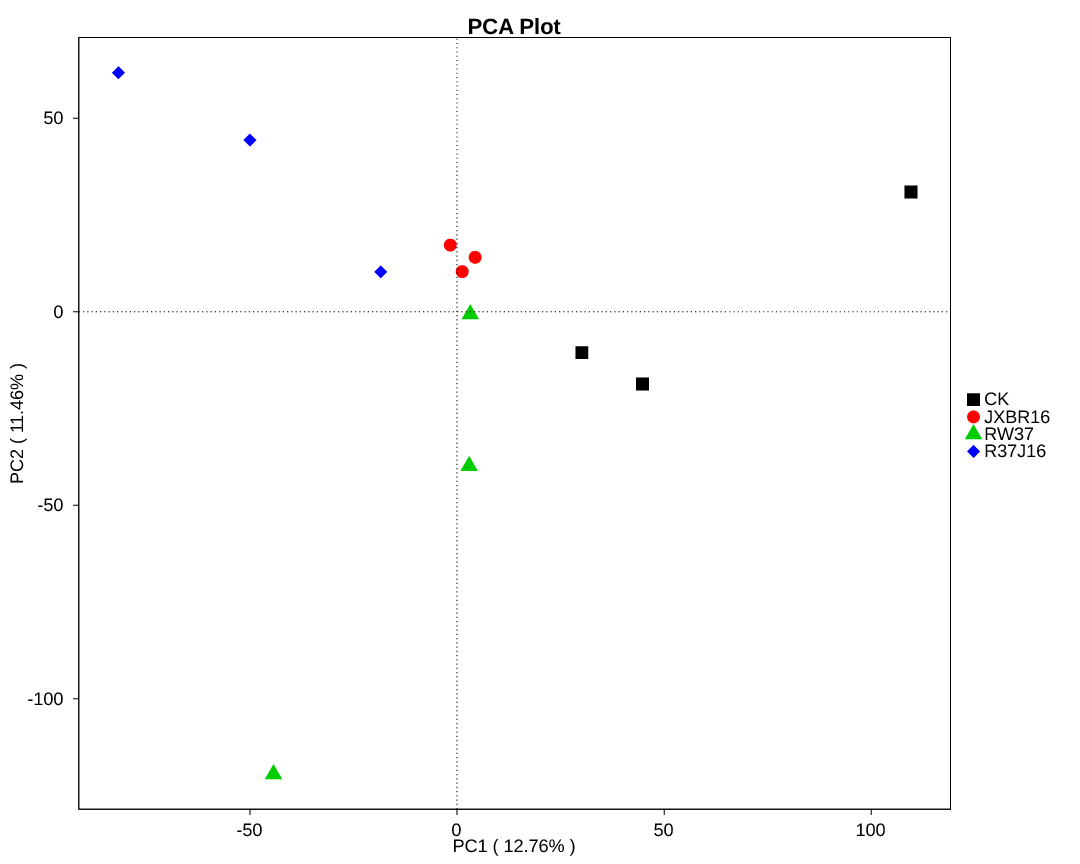

The data file committed next to this chart (first rows):
, Axis1, Axis2, Axis3, Axis4, Axis5
CK1, 109.6, 30.96, -70.58, -50.33, 41.5
CK2, 30.13, -10.55, 10.83, 14.89, -41.73
CK3, 44.78, -18.67, 2.765, 29.65, -95.93
JXBR161, 4.354, 14.07, 51.86, 42.3, 74.95
JXBR162, -1.645, 17.23, 22.17, 31.84, 25.17
JXBR163, 1.234, 10.38, 27.97, 19.03, 15.53
RW371, 2.913, -39.82, 9.259, 3.417, -21.82
RW372, -44.33, -119.5, -41.72, -29.63, 34.36
RW373, 3.19, -0.623, 17.2, 3.405, -1.339
R37J161, -81.78, 61.78, -94.45, 39.45, -14.5
R37J162, -50.02, 44.38, 44.4, -112.7, -25.52
R37J163, -18.42, 10.31, 20.3, 8.627, 9.335
